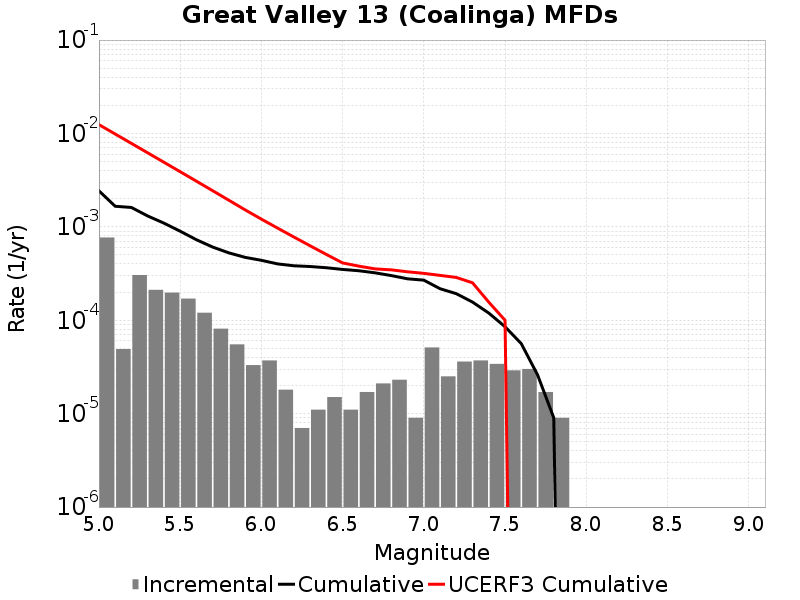

Values plotted in this chart, from the file beside it:
Magnitude, Incremental Rate, Cumulative Rate, UCERF3 Cumulative Rate
5.05, 7.693073E-4, 0.002431, 0.01243
5.15, 4.9147402E-5, 0.001662, 0.009864
5.25, 3.049145E-4, 0.001613, 0.007825
5.35, 2.1163473E-4, 0.001308, 0.006205
5.45, 1.9759261E-4, 0.001096, 0.004918
5.55, 1.705114E-4, 8.986954E-4, 0.003896
5.65, 1.20360986E-4, 7.2818395E-4, 0.003084
5.75, 8.124366E-5, 6.0782296E-4, 0.002439
5.85, 5.5165452E-5, 5.2657933E-4, 0.001926
5.95, 3.309927E-5, 4.7141386E-4, 0.00152
6.05, 3.7111306E-5, 4.383146E-4, 0.00121
6.15, 1.8054148E-5, 4.012033E-4, 9.695258E-4
6.25, 7.0210576E-6, 3.8314913E-4, 7.786879E-4
6.35, 1.103309E-5, 3.7612807E-4, 6.270999E-4
6.45, 1.5045123E-5, 3.6509498E-4, 5.066893E-4
6.55, 1.103309E-5, 3.5004987E-4, 4.1104376E-4
6.65, 1.705114E-5, 3.3901678E-4, 3.7971608E-4
6.75, 2.1063173E-5, 3.2196564E-4, 3.548316E-4
6.85, 2.306919E-5, 3.0090247E-4, 3.4652863E-4
6.95, 9.027074E-6, 2.778333E-4, 3.301431E-4
7.05, 5.115342E-5, 2.688062E-4, 3.1793414E-4
7.15, 2.5075205E-5, 2.1765278E-4, 3.0235053E-4
7.25, 3.6108297E-5, 1.9257757E-4, 2.8736488E-4
7.35, 3.7111306E-5, 1.5646928E-4, 2.516089E-4
7.45, 3.410228E-5, 1.1935798E-4, 1.5626295E-4
7.55, 2.9087238E-5, 8.52557E-5, 1.0001791E-4
7.65, 3.0090247E-5, 5.616846E-5, 0.0
7.75, 1.705114E-5, 2.6078214E-5, 0.0
7.85, 9.027074E-6, 9.027074E-6, 0.0
7.95, 0.0, 0.0, 0.0
8.05, 0.0, 0.0, 0.0
8.15, 0.0, 0.0, 0.0
8.25, 0.0, 0.0, 0.0
8.35, 0.0, 0.0, 0.0
8.45, 0.0, 0.0, 0.0
8.55, 0.0, 0.0, 0.0
8.65, 0.0, 0.0, 0.0
8.75, 0.0, 0.0, 0.0
8.85, 0.0, 0.0, 0.0
8.95, 0.0, 0.0, 0.0
9.05, 0.0, 0.0, 0.0
